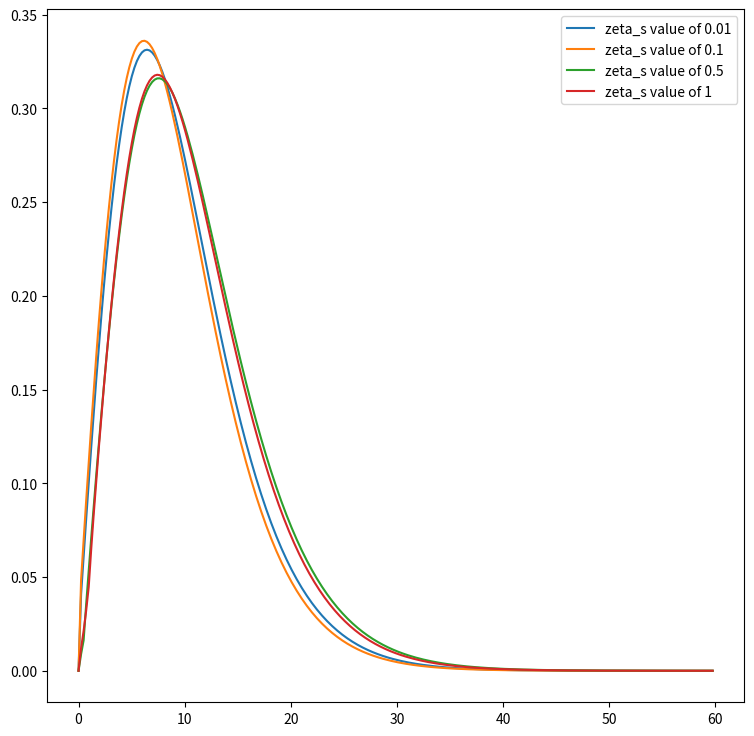
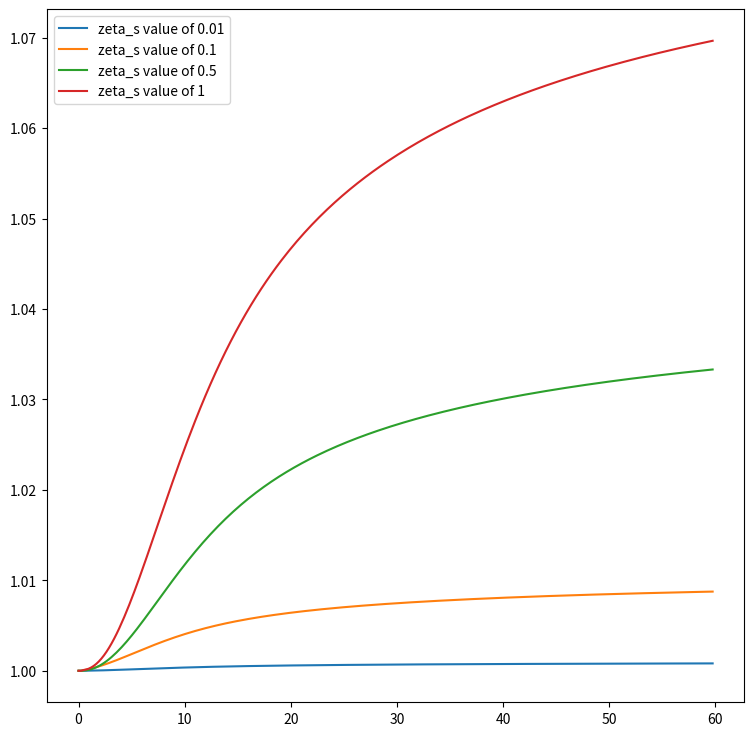
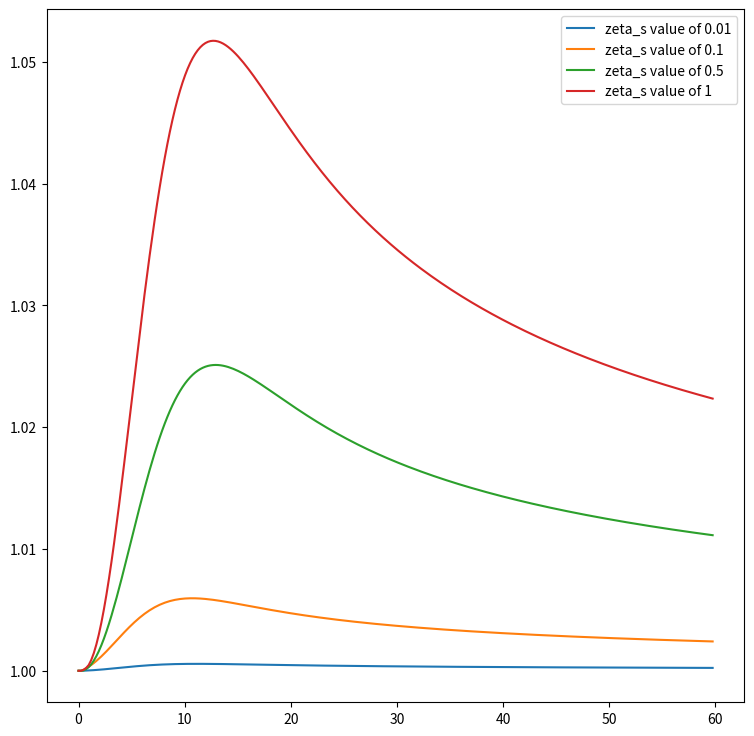

Write Python code to recreate these figures, in order.
#!/usr/bin/env python3
# -*- coding: utf-8 -*-
"""
Created on Tue May 21 09:36:13 2024

[redacted]
"""

import numpy as np
import matplotlib.pyplot as plt


n_int = 250
zetta_max = 60
zetta_sn = [0.01, .1, .5, 1]
colors = ["red", 'orange', 'yellow', 'green', 'blue']
delta = zetta_max/(n_int+1)
zetta_n = np.arange(0, zetta_max, delta)
Rounds = 50
G = 6.7*10**(-39) #normalized gravity
M_PL = 1 / np.sqrt(G) #mass of plank mass
M = 8.2*10**10
a = 1 /(G*M**3)
n = len(zetta_n)
A = np.zeros(n)
B = np.zeros(n)

#Finite differences attempt 1
def finite_differences(A, B):
    goo = np.exp(2*A) #g_00 guess
    grr = np.exp(2*B) #g_rr guess
    goo_approx = 2*np.exp(A)*np.sinh(A) #approx. used for g_00(1-1/g_00)
    matrix = np.zeros((n, n)) #creating a matrix of 0s
    for i in range(n): #adding the values into 0 for all the equations from 0 to n
        if i == 0:
            H = 0
        else:
            H = (zetta_s**2/((4*zetta_n[i]**2)*(zetta_n[i]**2-zetta_s**2)))
        C = -(goo[i]/grr[i])*H+(2/zetta_s)*goo_approx[i]+2*(goo[i]/grr[i])/delta**2 #first value
        matrix[i, i] = C
        if i < n-1:
            D = -np.sqrt(goo[i]/grr[i])*np.sqrt(goo[i+1]/grr[i+1])/(delta**2) #second value
            matrix[i, i+1] = D
        if i > 0:
            E = -np.sqrt(goo[i]/grr[i])*np.sqrt(goo[i-1]/grr[i-1])/(delta**2)
            matrix[i, i-1] = E
    eigenvalues, eigenvectors = np.linalg.eig(matrix) #getting the eigenvalues and eigenvectors
    N = np.argmin(eigenvalues)
    print(N, eigenvalues[N])
    epsilon = eigenvalues[N]/(1+np.sqrt(1+zetta_s*eigenvalues[N]/2))
    u_bar = eigenvectors[:, N]
    u_bar = np.sqrt(goo/grr)*u_bar
    norm = sum(grr*u_bar**2/np.sqrt(goo))
    u_bar /= np.sqrt(norm*delta)
    u_bar[0] = 0
    return [epsilon, u_bar]

def radial_function(u, A, zetta):
    R = np.zeros_like(u)
    use = np.where(zetta != 0)
    R[use] = np.sqrt(np.sqrt(np.exp(2*A[use])/np.exp(2*B[use])))*u[use]/(zetta_n[use])
    return R

def der_of_R(R):
    dR = np.zeros(len(R))
    for i in range(len(R)):
        if i == n-1 or i == 0:
            dR[i]=0
            continue
        dR[i] = (R[i+1]-R[i-1])/(2*delta)
    return(dR)

def temp(A, B, R, dR, epsilon, zetta):
    goo = np.exp(2*A)
    grr = np.exp(2*B)
    common = (zetta_s*zetta/4)*(1+zetta_s*epsilon/2)**2*(grr/goo)*R**2
    A_temp =(1/(2*zetta))*(grr-1)-((zetta_s*zetta/4)*grr*(R**2))+(zetta_s**2*zetta/8)*dR**2+common
    B_temp =-(1/(2*zetta))*(grr-1)+(zetta_s*zetta/4)*grr*R**2+(zetta_s**2*zetta/8)*dR**2+common
    return [A_temp, B_temp]

#now, attempting RK
def Runge_Kutta(R, dR, epsilon):
    A = np.zeros(len(R))
    B = np.zeros(len(R))
    for i in range(len(R)-1):
        if i == 0:
            A[i] = 0
            B[i] = 0
            continue
        
        A_temp = A[i] + delta*temp(A[i], B[i], R[i], dR[i], epsilon, zetta_n[i])[0]
        B_temp = B[i] + delta*temp(A[i], B[i], R[i], dR[i], epsilon, zetta_n[i])[1]
        
        A[i+1] = A[i] + (delta/2)*(A_temp-A[i]+temp(A_temp, B_temp, R[i+1], dR[i+1], epsilon, zetta_n[i+1])[0])
        B[i+1] = B[i] + (delta/2)*(B_temp-B[i]+temp(A_temp, B_temp, R[i+1], dR[i+1], epsilon, zetta_n[i+1])[1])
    return [A, B]

def U_final(g00, grr,u):
    U_final = (u/np.sqrt(a))*np.sqrt(g00/grr)
    return U_final

plt.figure(figsize=(9,9))
epsilons = np.zeros_like(zetta_sn)
A_final = np.zeros((len(zetta_sn), len(A)))
B_final = np.zeros((len(zetta_sn), len(A)))
for j in range(len(zetta_sn)):
    zetta_s = zetta_sn[j]
    for i in range(Rounds):
        epsilon, eigen_vec = finite_differences(A, B)
        R = radial_function(eigen_vec, A, zetta_n)
        dR = der_of_R(R)
        A, B = Runge_Kutta(R, dR, epsilon)
        print("e: ", epsilon)
    U = U_final(np.exp(2*A), np.exp(2*B), eigen_vec)
    epsilons[j] = epsilon
    A_final[j] = A
    B_final[j] = B
    plt.plot(zetta_n, abs(eigen_vec), label=f'zeta_s value of {zetta_sn[j]}') 
plt.legend()
print(epsilons)
    
  
plt.figure(figsize=(9,9))
for j in range(len(zetta_sn)):
    plt.plot(zetta_n, np.exp(2*A_final[j]), label=f'zeta_s value of {zetta_sn[j]}')
plt.legend()

plt.figure(figsize=(9,9))
for j in range(len(zetta_sn)):
    plt.plot(zetta_n, np.exp(2*B_final[j]), label=f'zeta_s value of {zetta_sn[j]}')
plt.legend()